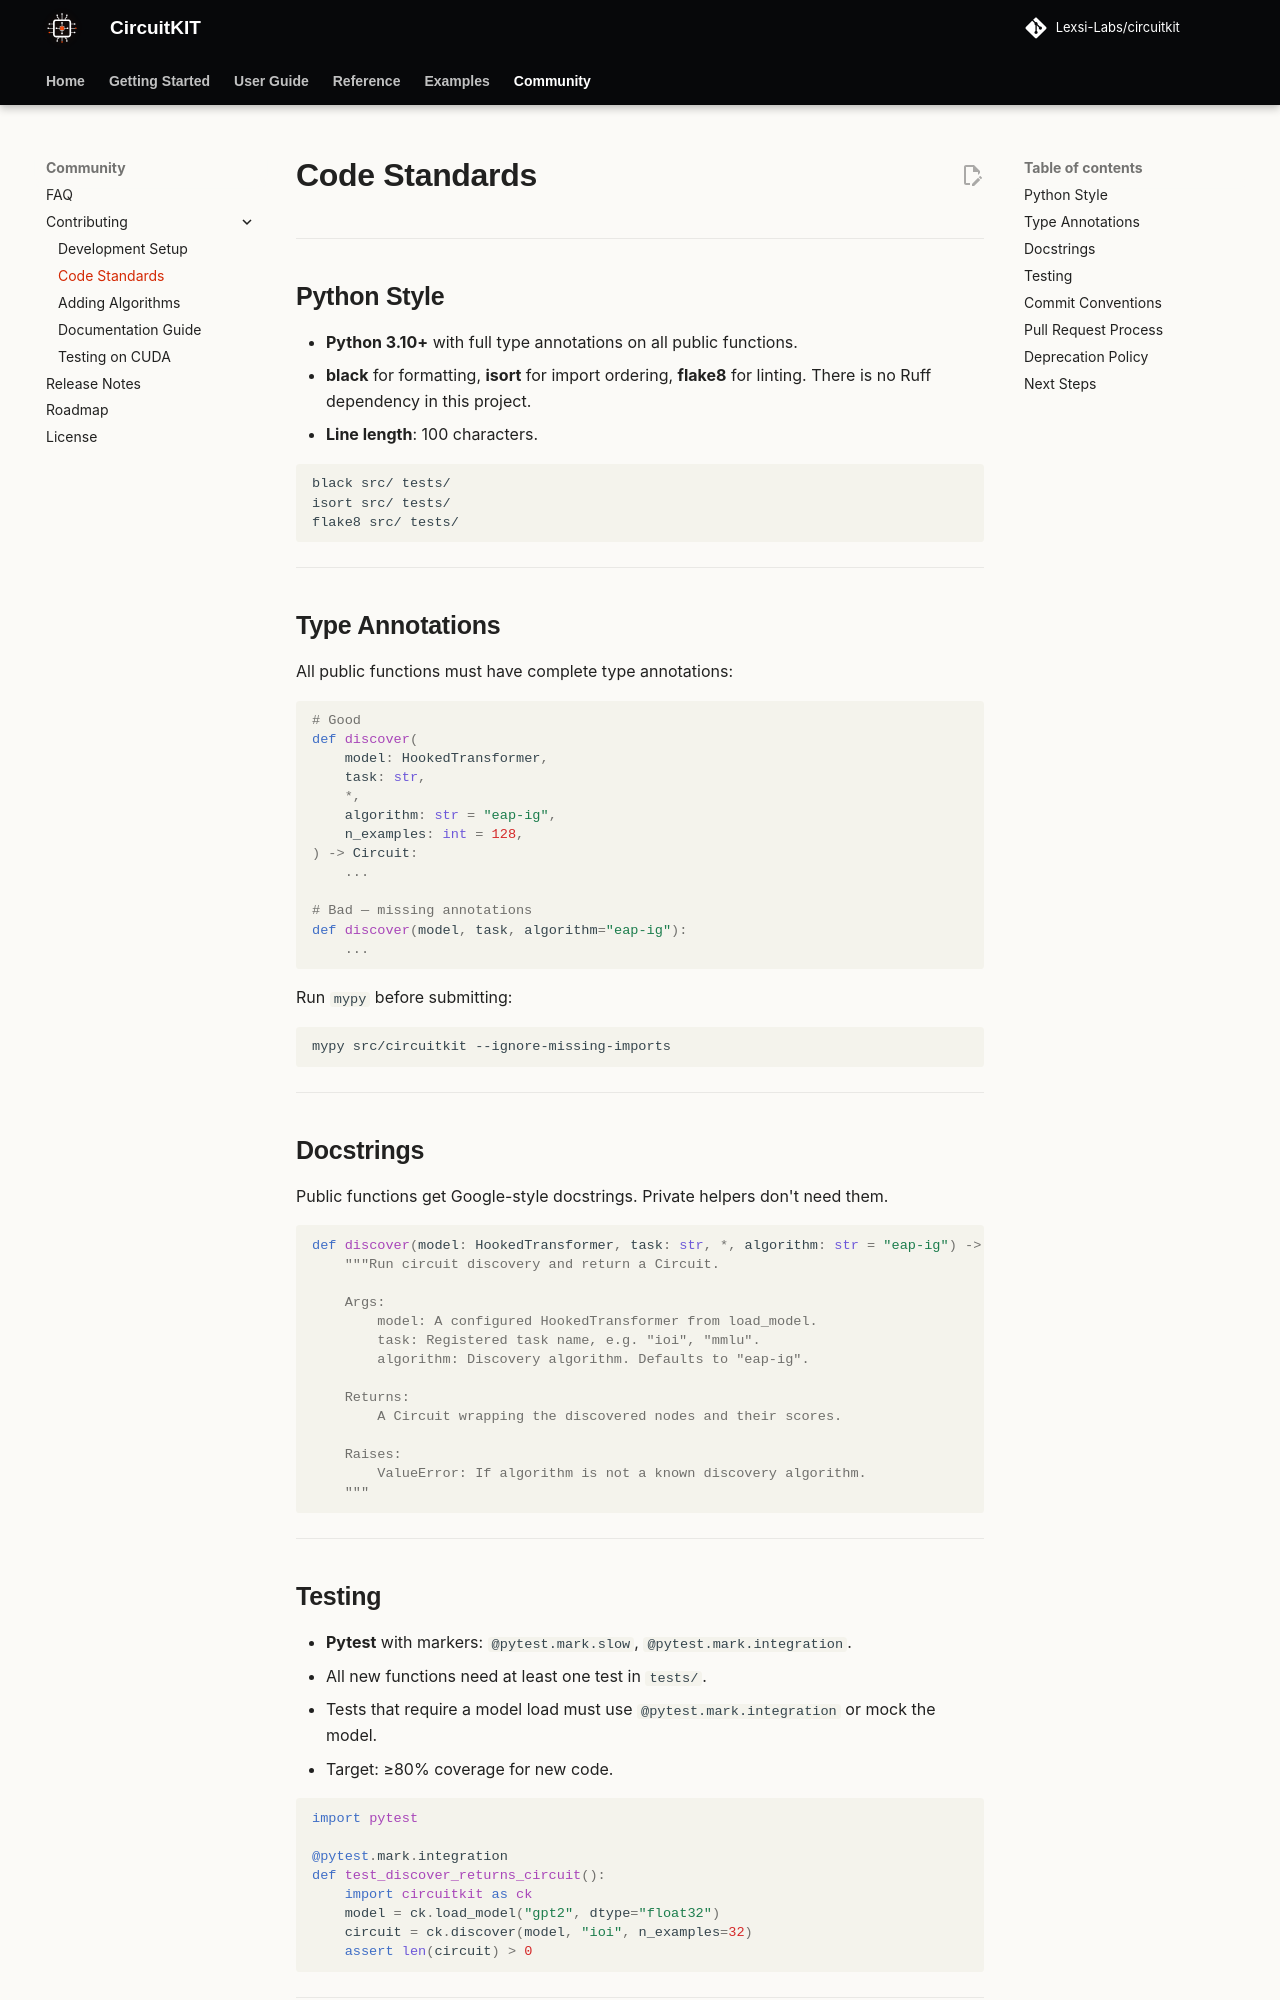

repository: Lexsi-Labs/CircuitKIT · page: contributing/standards/index.html · generator: mkdocs

# Code Standards

---

## Python Style

- **Python 3.10+** with full type annotations on all public functions.
- **black** for formatting, **isort** for import ordering, **flake8** for linting. There is no Ruff dependency in this project.
- **Line length**: 100 characters.

```bash
black src/ tests/
isort src/ tests/
flake8 src/ tests/
```

---

## Type Annotations

All public functions must have complete type annotations:

```python
# Good
def discover(
    model: HookedTransformer,
    task: str,
    *,
    algorithm: str = "eap-ig",
    n_examples: int = 128,
) -> Circuit:
    ...

# Bad — missing annotations
def discover(model, task, algorithm="eap-ig"):
    ...
```

Run `mypy` before submitting:

```bash
mypy src/circuitkit --ignore-missing-imports
```

---

## Docstrings

Public functions get Google-style docstrings. Private helpers don't need them.

```python
def discover(model: HookedTransformer, task: str, *, algorithm: str = "eap-ig") -> Circuit:
    """Run circuit discovery and return a Circuit.

    Args:
        model: A configured HookedTransformer from load_model.
        task: Registered task name, e.g. "ioi", "mmlu".
        algorithm: Discovery algorithm. Defaults to "eap-ig".

    Returns:
        A Circuit wrapping the discovered nodes and their scores.

    Raises:
        ValueError: If algorithm is not a known discovery algorithm.
    """
```

---

## Testing

- **Pytest** with markers: `@pytest.mark.slow`, `@pytest.mark.integration`.
- All new functions need at least one test in `tests/`.
- Tests that require a model load must use `@pytest.mark.integration` or mock the model.
- Target: ≥80% coverage for new code.

```python
import pytest

@pytest.mark.integration
def test_discover_returns_circuit():
    import circuitkit as ck
    model = ck.load_model("gpt2", dtype="float32")
    circuit = ck.discover(model, "ioi", n_examples=32)
    assert len(circuit) > 0
```

---
